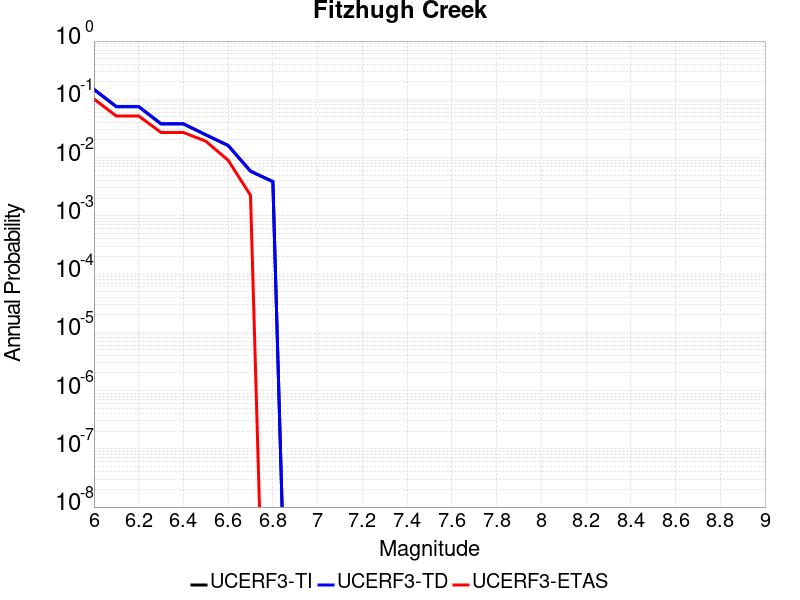

The file beside this chart, header and first rows:
Magnitude, UCERF3-TI Prob, UCERF3-TD Prob, UCERF3-ETAS Prob
6.0, 0.1473, 0.149, 0.1011
6.1, 0.07466, 0.07524, 0.05169
6.2, 0.07466, 0.07524, 0.05169
6.3, 0.03783, 0.03806, 0.02697
6.4, 0.03783, 0.03806, 0.02697
6.5, 0.02453, 0.02467, 0.0191
6.6, 0.01607, 0.01617, 0.008989
6.7, 0.005821, 0.005858, 0.002247
6.8, 0.00385, 0.003876, 0.0
